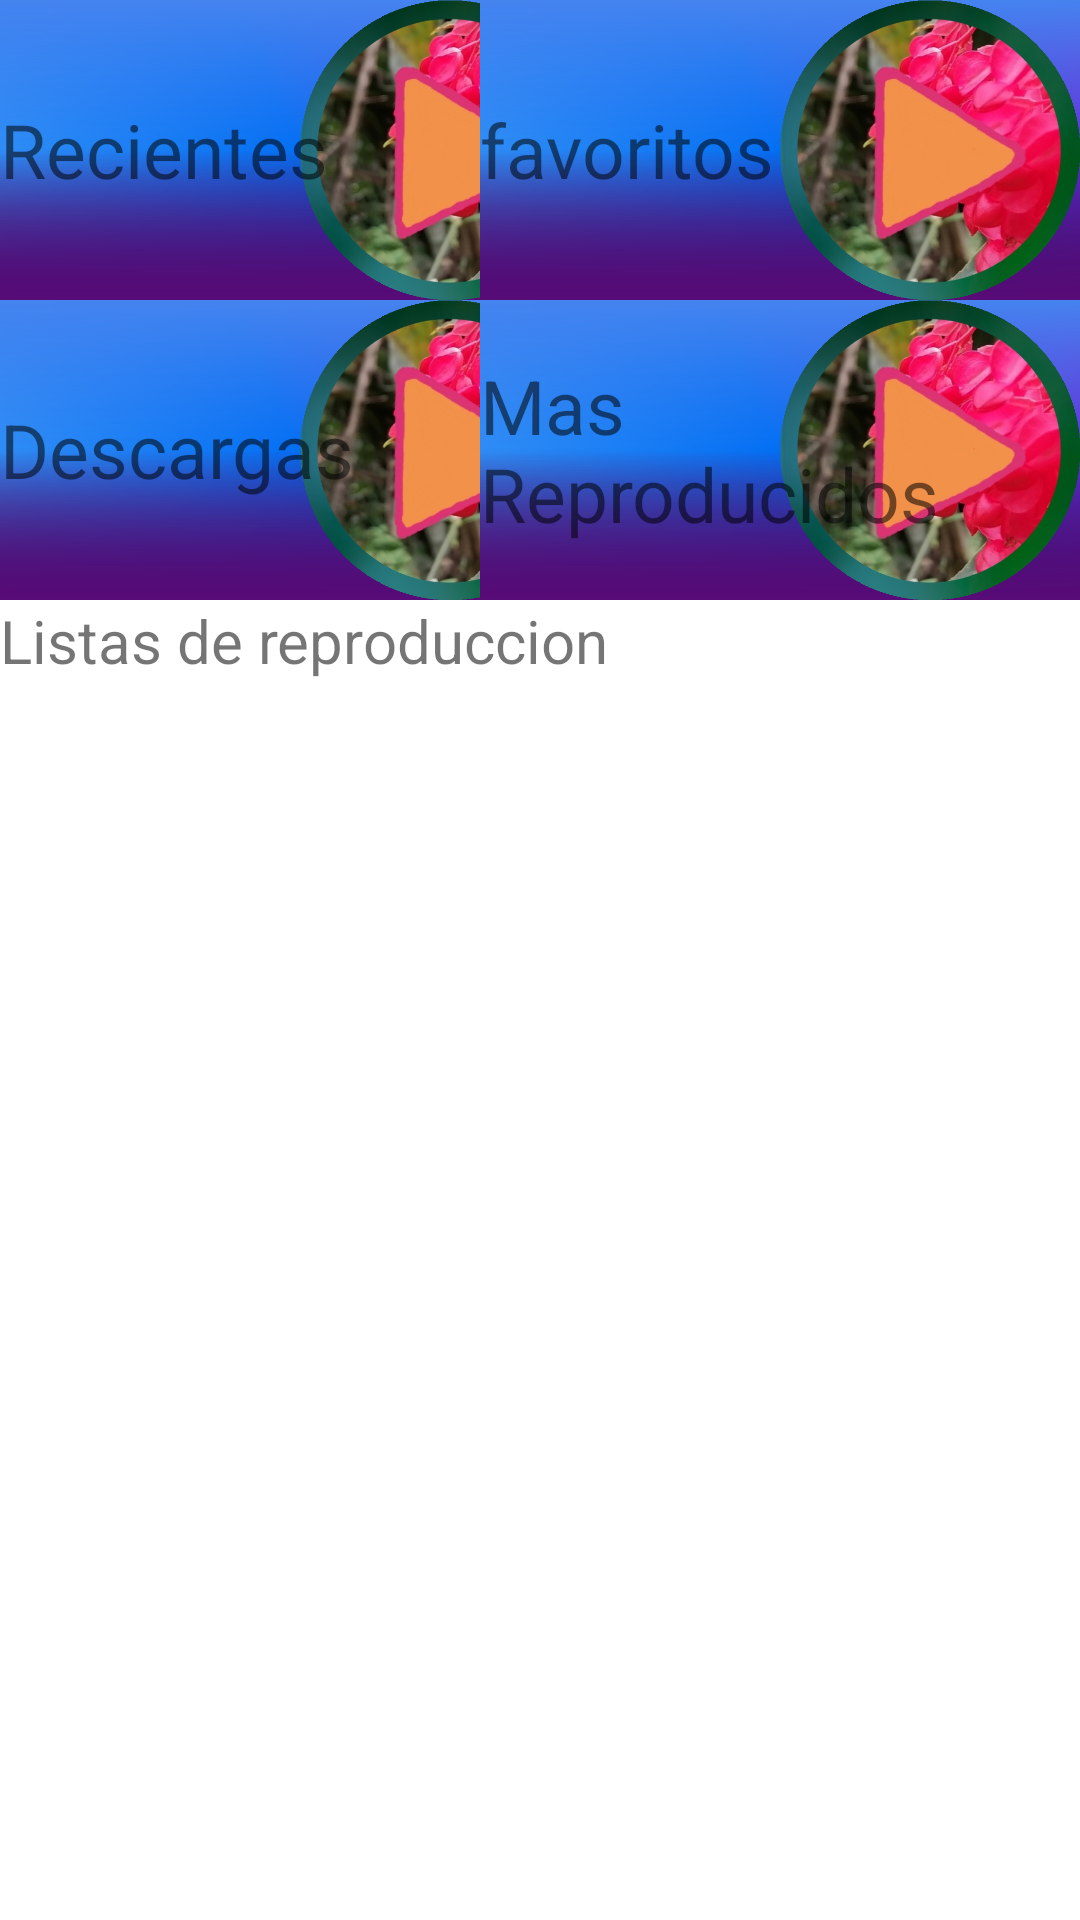

Android layout source for this screen:
<!-- AndroidManifest.xml: application theme Theme.MusicX -->
<!-- res/layout/fragment_list__menu__list_.xml -->
<?xml version="1.0" encoding="utf-8"?>
<FrameLayout
    xmlns:android="http://schemas.android.com/apk/res/android"
    xmlns:tools="http://schemas.android.com/tools"
    android:layout_width="match_parent"
    android:layout_height="match_parent"
    tools:context=".List_Menu_List_Fragment">

    <RelativeLayout
        android:layout_width="match_parent"
        android:layout_height="match_parent"
        >

        <RelativeLayout
            android:layout_width="match_parent"
            android:layout_height="wrap_content"
            android:id="@+id/contenedorListas"
            >

            <RelativeLayout
                android:layout_width="200dp"
                android:layout_height="100dp"
                android:id="@+id/rl_recientes"
                android:background="@drawable/activity_main_background"
                >
                <ImageView
                    android:layout_width="100dp"
                    android:layout_height="match_parent"
                    android:src="@drawable/iconp"
                    android:layout_alignParentRight="true"
                    android:layout_alignParentEnd="true" />

                <TextView
                    android:layout_width="wrap_content"
                    android:layout_height="wrap_content"
                    android:layout_centerVertical="true"
                    android:text="Recientes"
                    android:textSize="25sp"
                    />
            </RelativeLayout>


            <RelativeLayout
                android:layout_width="200dp"
                android:layout_height="100dp"
                android:id="@+id/rl_favoritos"
                android:layout_alignParentRight="true"
                android:background="@drawable/activity_main_background"
                >
                <ImageView
                    android:layout_width="100dp"
                    android:layout_height="match_parent"
                    android:src="@drawable/iconp"
                    android:layout_alignParentRight="true"
                    />

                <TextView
                    android:layout_width="wrap_content"
                    android:layout_height="wrap_content"
                    android:layout_centerVertical="true"
                    android:text="favoritos"
                    android:textSize="25dp"
                    />
            </RelativeLayout>




            <RelativeLayout
                android:layout_width="200dp"
                android:layout_height="100dp"
                android:id="@+id/rl_descargado"
                android:layout_below="@id/rl_recientes"
                android:background="@drawable/activity_main_background"
                >
                <ImageView
                    android:layout_width="100dp"
                    android:layout_height="match_parent"
                    android:src="@drawable/iconp"
                    android:layout_alignParentRight="true"
                    />

                <TextView
                    android:layout_width="wrap_content"
                    android:layout_height="wrap_content"
                    android:layout_centerVertical="true"
                    android:text="Descargas"
                    android:textSize="25dp"
                    />
            </RelativeLayout>







            <RelativeLayout
                android:layout_width="200dp"
                android:layout_height="100dp"
                android:id="@+id/rl_ultimosRep"
                android:layout_alignParentRight="true"
                android:layout_below="@id/rl_favoritos"
                android:background="@drawable/activity_main_background"
                android:layout_alignParentEnd="true">
                <ImageView
                    android:layout_width="100dp"
                    android:layout_height="match_parent"
                    android:src="@drawable/iconp"
                    android:layout_alignParentRight="true"
                    android:layout_alignParentEnd="true" />

                <TextView
                    android:layout_width="wrap_content"
                    android:layout_height="wrap_content"
                    android:layout_centerVertical="true"
                    android:text="Mas Reproducidos"
                    android:textSize="25sp"
                    />
            </RelativeLayout>



        </RelativeLayout>

        <TextView
            android:layout_width="wrap_content"
            android:layout_height="wrap_content"
            android:textSize="20sp"
            android:text="Listas de reproduccion"
            android:id="@+id/my_lists"
            android:layout_below="@id/contenedorListas"
            />

        <androidx.recyclerview.widget.RecyclerView
            android:layout_width="match_parent"
            android:layout_height="match_parent"
            android:id="@+id/recyclerView_ListRep"
            android:layout_below="@id/my_lists"
            android:background="@null"/>

    </RelativeLayout>

</FrameLayout>
<!-- resources referenced by this layout -->
<resources>
  <!-- drawable activity_main_background (drawable) -->
  <?xml version="1.0" encoding="utf-8"?>
  <layer-list
      xmlns:android="http://schemas.android.com/apk/res/android"
      >
  
      <item>
  
          <shape>
              <gradient
                  android:startColor="#3994F6"
                  android:centerColor="#036FF4"
                  android:endColor="#7325D3"
                  android:angle="45" />
          </shape>
  
      </item>
  
  
  
  
  
  
  
  
  
  
  
  
  
  
  
      <item>
  
  
          <shape>
  
  
              <gradient
                  android:startColor="#360667"
                  android:centerColor="@android:color/transparent"
                  android:endColor="@android:color/transparent"
                  android:angle="90" />
  
          </shape>
  
      </item>
  
  
  
  
  
  
      <item>
  
  
          <shape>
  
  
              <gradient
                  android:startColor="#4483EF"
                  android:centerColor="@android:color/transparent"
                  android:endColor="#570B77"
                  android:angle="-45" />
  
  
  
          </shape>
  
      </item>
  
  
  
  
  
  
  
  
  
  
  
  </layer-list>
  <!-- drawable iconp: png bitmap (drawable, 340992 bytes) -->
  <style name="Theme.MusicX" parent="Theme.MaterialComponents.DayNight.NoActionBar">
          <item name="colorPrimary">@color/purple_500</item>
          <item name="colorPrimaryVariant">@color/purple_700</item>
          <item name="colorOnPrimary">@color/white</item>
          
          <item name="colorSecondary">@color/teal_200</item>
          <item name="colorSecondaryVariant">@color/teal_700</item>
          <item name="colorOnSecondary">@color/black</item>
          <item name="android:popupMenuStyle">@style/PopupMenu</item>
  
      </style>
  <color name="purple_500">#FF6200EE</color>
  <color name="purple_700">#FF3700B3</color>
  <color name="white">#FFFFFFFF</color>
  <color name="teal_200">#FF03DAC5</color>
  <color name="teal_700">#FF018786</color>
  <color name="black">#FF000000</color>
  <style name="PopupMenu" parent="@android:style/Widget.PopupMenu">
          <item name="android:popupBackground">#322E33</item>
          <item name="android:listPreferredItemHeightSmall">12dp</item>
          <item name="itemPadding">6dp</item>
      </style>
</resources>
